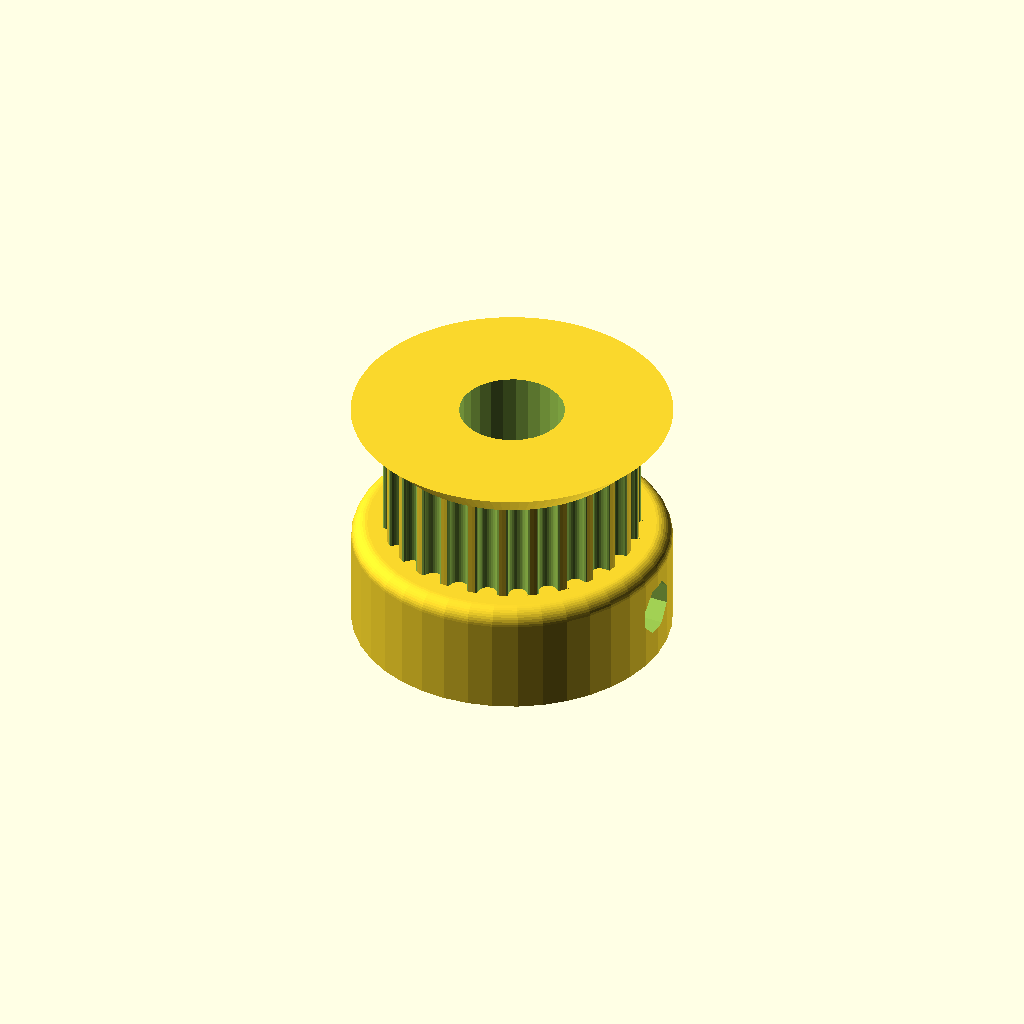
Cell 1: rendered with the file's own defaults.
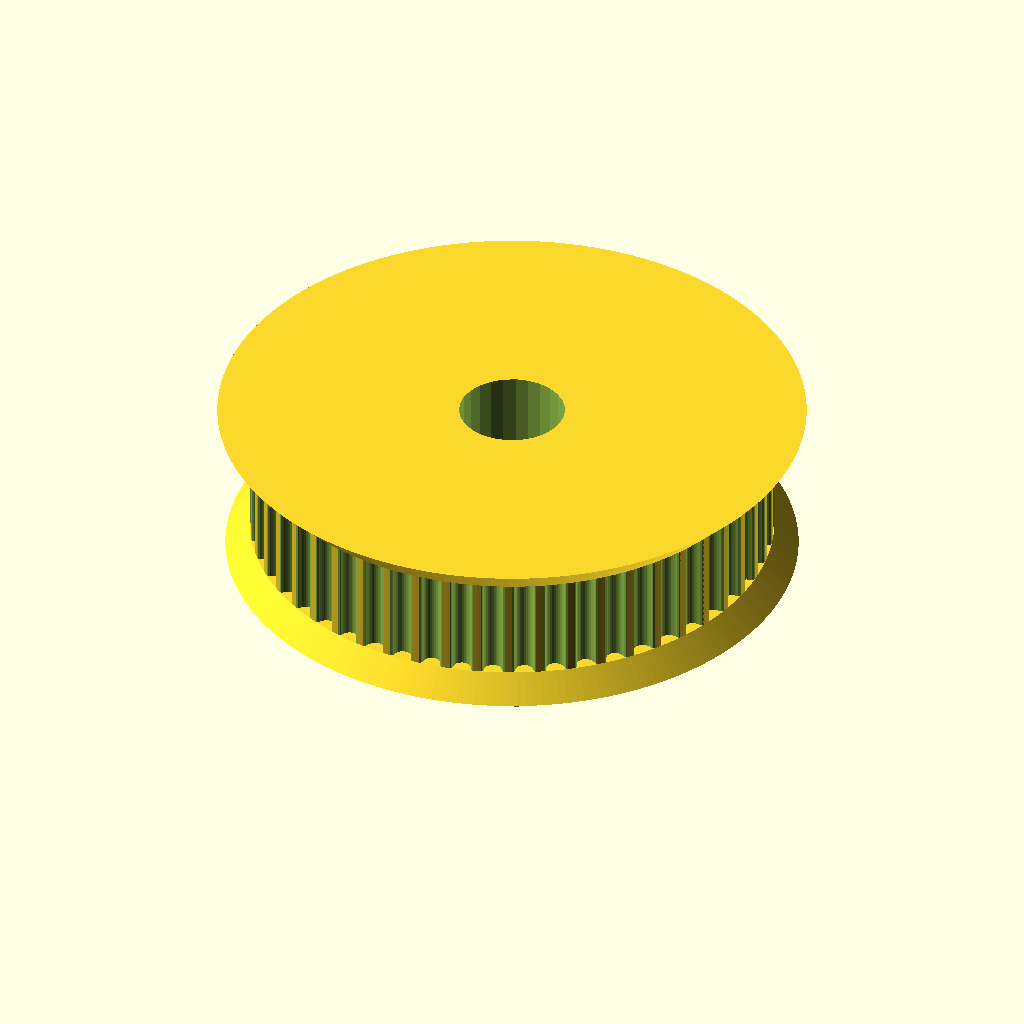
Cell 2: teeth = 52 (everything else at default).
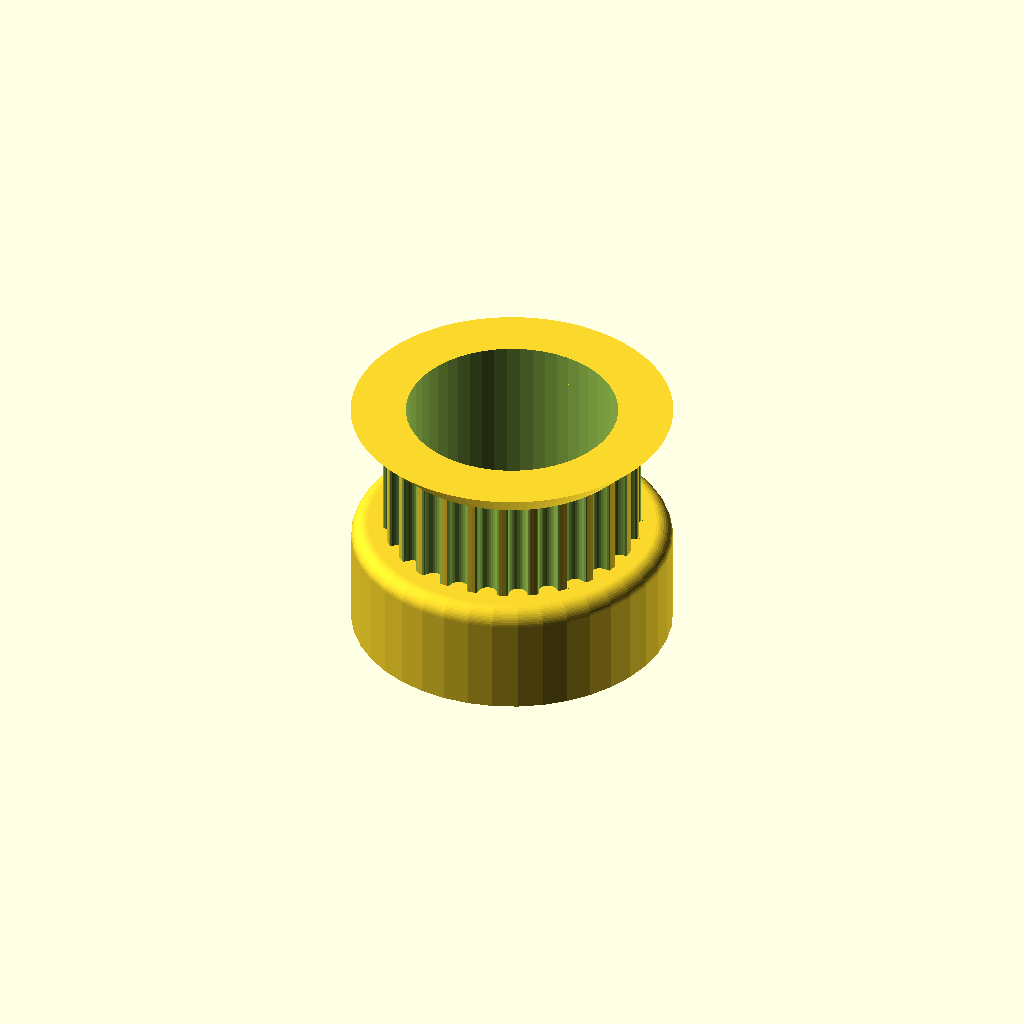
Cell 3 — motor_shaft set to 13.2, the other parameters unchanged.
One fixed orthographic camera (rotation 55°, 0°, 25°; colour scheme Cornfield) for every cell.
Source of the model, 3D Models/Parametric Pulleys.scad:
// Parametric Pulley with multiple belt profiles
// by droftarts January 2012

// Based on pulleys by:
// http://www.thingiverse.com/thing:11256 by me!
// https://github.com/prusajr/PrusaMendel by Josef Prusa
// http://www.thingiverse.com/thing:3104 by GilesBathgate
// http://www.thingiverse.com/thing:2079 by nophead

// dxf tooth data from http://oem.cadregister.com/asp/PPOW_Entry.asp?company=915217&elementID=07807803/METRIC/URETH/WV0025/F
// pulley diameter checked and modelled from data at http://www.sdp-si.com/D265/HTML/D265T016.html

/**
 * @name Pulley
 * @category Printed
 * @using 1 x m3 nut, normal or nyloc
 * @using 1 x m3x10 set screw or 1 x m3x8 grub screw
 */


// tuneable constants

teeth = 26;			// Number of teeth, standard Mendel T5 belt = 8, gives Outside Diameter of 11.88mm
profile = 12;		// 1=MXL 2=40DP 3=XL 4=H 5=T2.5 6=T5 7=T10 8=AT5 9=HTD_3mm 10=HTD_5mm 11=HTD_8mm 12=GT2_2mm 13=GT2_3mm 14=GT2_5mm

motor_shaft = 6.6;	// NEMA17 motor shaft exact diameter = 5
m3_dia = 3.4;		// 3mm hole diameter
m3_nut_hex = 1;		// 1 for hex, 0 for square nut
m3_nut_flats = 6;	// normal M3 hex nut exact width = 5.5
m3_nut_depth = 3;	// normal M3 hex nut exact depth = 2.4, nyloc = 4

retainer = 1;		// Belt retainer above teeth, 0 = No, 1 = Yes
retainer_ht = 2;	// height of retainer flange over pulley, standard = 1.5
idler = 1;			// Belt retainer below teeth, 0 = No, 1 = Yes
idler_ht = 1.5;		// height of idler flange over pulley, standard = 1.5

pulley_t_ht = 6.5;	    // length of toothed part of pulley, standard = 12
pulley_b_ht = 7;		// pulley base height, standard = 8. Set to same as idler_ht if you want an idler but no pulley.
pulley_b_dia = 20;	// pulley base diameter, standard = 20
no_of_nuts = 2;		// number of captive nuts required, standard = 1
nut_angle = 90;		// angle between nuts, standard = 90
nut_shaft_distance = 1;	// distance between inner face of nut and shaft, can be negative.


//	********************************
//	** Scaling tooth for good fit **
//	********************************
/*	To improve fit of belt to pulley, set the following constant. Decrease or increase by 0.1mm at a time. We are modelling the *BELT* tooth here, not the tooth on the pulley. Increasing the number will *decrease* the pulley tooth size. Increasing the tooth width will also scale proportionately the tooth depth, to maintain the shape of the tooth, and increase how far into the pulley the tooth is indented. Can be negative */

additional_tooth_width = 0; //mm

//	If you need more tooth depth than this provides, adjust the following constant. However, this will cause the shape of the tooth to change.

additional_tooth_depth = 0; //mm O (zero is default)

// calculated constants

nut_elevation = pulley_b_ht/2;
m3_nut_points = 2*((m3_nut_flats/2)/cos(30)); // This is needed for the nut trap

// The following set the pulley diameter for a given number of teeth

MXL_pulley_dia = tooth_spacing (2.032,0.254);
40DP_pulley_dia = tooth_spacing (2.07264,0.1778);
XL_pulley_dia = tooth_spacing (5.08,0.254);
H_pulley_dia = tooth_spacing (9.525,0.381);
T2_5_pulley_dia = tooth_spaceing_curvefit (0.7467,0.796,1.026);
T5_pulley_dia = tooth_spaceing_curvefit (0.6523,1.591,1.064);
T10_pulley_dia = tooth_spacing (10,0.93);
AT5_pulley_dia = tooth_spaceing_curvefit (0.6523,1.591,1.064);
HTD_3mm_pulley_dia = tooth_spacing (3,0.381);
HTD_5mm_pulley_dia = tooth_spacing (5,0.5715);
HTD_8mm_pulley_dia = tooth_spacing (8,0.6858);
GT2_2mm_pulley_dia = tooth_spacing (2,0.254);
GT2_3mm_pulley_dia = tooth_spacing (3,0.381);
GT2_5mm_pulley_dia = tooth_spacing (5,0.5715);

// The following calls the pulley creation part, and passes the pulley diameter and tooth width to that module

if ( profile == 1 ) { pulley ( "MXL" , MXL_pulley_dia , 0.508 , 1.321 ); }
if ( profile == 2 ) { pulley ( "40 D.P." , 40DP_pulley_dia , 0.457 , 1.226 ); }
if ( profile == 3 ) { pulley ( "XL" , XL_pulley_dia , 1.27, 3.051 ); }
if ( profile == 4 ) { pulley ( "H" , H_pulley_dia ,1.905 , 5.359 ); }
if ( profile == 5 ) { pulley ( "T2.5" , T2_5_pulley_dia , 0.7 , 1.678 ); }
if ( profile == 6 ) { pulley ( "T5" , T5_pulley_dia , 1.19 , 3.264 ); }
if ( profile == 7 ) { pulley ( "T10" , T10_pulley_dia , 2.5 , 6.13 ); }
if ( profile == 8 ) { pulley ( "AT5" , AT5_pulley_dia , 1.19 , 4.268 ); }
if ( profile == 9 ) { pulley ( "HTD 3mm" , HTD_3mm_pulley_dia , 1.289 , 2.27 ); }
if ( profile == 10 ) { pulley ( "HTD 5mm" , HTD_5mm_pulley_dia , 2.199 , 3.781 ); }
if ( profile == 11 ) { pulley ( "HTD 8mm" , HTD_8mm_pulley_dia , 3.607 , 6.603 ); }
if ( profile == 12 ) { pulley ( "GT2 2mm" , GT2_2mm_pulley_dia , 0.764 , 1.494 ); }
if ( profile == 13 ) { pulley ( "GT2 3mm" , GT2_3mm_pulley_dia , 1.169 , 2.31 ); }
if ( profile == 14 ) { pulley ( "GT2 5mm" , GT2_5mm_pulley_dia , 1.969 , 3.952 ); }

// Functions

function tooth_spaceing_curvefit (b,c,d)
	= ((c * pow(teeth,d)) / (b + pow(teeth,d))) * teeth ;

function tooth_spacing(tooth_pitch,pitch_line_offset)
	= (2*((teeth*tooth_pitch)/(3.14159265*2)-pitch_line_offset)) ;

// Main Module

module pulley( belt_type , pulley_OD , tooth_depth , tooth_width )
	{
	echo (str("Belt type = ",belt_type,"; Number of teeth = ",teeth,"; Pulley Outside Diameter = ",pulley_OD,"mm "));
	tooth_distance_from_centre = sqrt( pow(pulley_OD/2,2) - pow((tooth_width+additional_tooth_width)/2,2));
	tooth_width_scale = (tooth_width + additional_tooth_width ) / tooth_width;
	tooth_depth_scale = ((tooth_depth + additional_tooth_depth ) / tooth_depth) ;


//	************************************************************************
//	*** uncomment the following line if pulley is wider than puller base ***
//	************************************************************************

//	translate ([0,0, pulley_b_ht + pulley_t_ht + retainer_ht ]) rotate ([0,180,0])

	difference()
	 {	 
		union()
		{
			//base
	
			if ( pulley_b_ht < 2 ) { echo ("CAN'T DRAW PULLEY BASE, HEIGHT LESS THAN 2!!!"); } else {
				rotate_extrude($fn=pulley_b_dia*2)
				{
						square([pulley_b_dia/2-1,pulley_b_ht]);
						square([pulley_b_dia/2,pulley_b_ht-1]);
						translate([pulley_b_dia/2-1,pulley_b_ht-1]) circle(1);
				}
			}
	
		difference()
			{
			//shaft - diameter is outside diameter of pulley
			
			translate([0,0,pulley_b_ht]) 
			rotate ([0,0,360/(teeth*4)]) 
			cylinder(r=pulley_OD/2,h=pulley_t_ht, $fn=teeth*4);
	
			//teeth - cut out of shaft
		
			for(i=[1:teeth]) 
			rotate([0,0,i*(360/teeth)])
			translate([0,-tooth_distance_from_centre,pulley_b_ht -1]) 
			scale ([ tooth_width_scale , tooth_depth_scale , 1 ]) 
			{
			if ( profile == 1 ) { MXL();}
			if ( profile == 2 ) { 40DP();}
			if ( profile == 3 ) { XL();}
			if ( profile == 4 ) { H();}
			if ( profile == 5 ) { T2_5();}
			if ( profile == 6 ) { T5();}
			if ( profile == 7 ) { T10();}
			if ( profile == 8 ) { AT5();}
			if ( profile == 9 ) { HTD_3mm();}
			if ( profile == 10 ) { HTD_5mm();}
			if ( profile == 11 ) { HTD_8mm();}
			if ( profile == 12 ) { GT2_2mm();}
			if ( profile == 13 ) { GT2_3mm();}
			if ( profile == 14 ) { GT2_5mm();}
			}

			}
			
		//belt retainer / idler
		if ( retainer > 0 ) {translate ([0,0, pulley_b_ht + pulley_t_ht ]) 
		rotate_extrude($fn=teeth*4)  
		polygon([[0,0],[pulley_OD/2,0],[pulley_OD/2 + retainer_ht , retainer_ht],[0 , retainer_ht],[0,0]]);}
		
		if ( idler > 0 ) {translate ([0,0, pulley_b_ht - idler_ht ]) 
		rotate_extrude($fn=teeth*4)  
		polygon([[0,0],[pulley_OD/2 + idler_ht,0],[pulley_OD/2 , idler_ht],[0 , idler_ht],[0,0]]);}
	
		}
	   
		//hole for motor shaft
		translate([0,0,-1])cylinder(r=motor_shaft/2,h=pulley_b_ht + pulley_t_ht + retainer_ht + 2,$fn=motor_shaft*4);
				
		//captive nut and grub screw holes
	
		if ( pulley_b_ht < m3_nut_flats ) { echo ("CAN'T DRAW CAPTIVE NUTS, HEIGHT LESS THAN NUT DIAMETER!!!"); } else {
		if ( (pulley_b_dia - motor_shaft)/2 < m3_nut_depth + 3 ) { echo ("CAN'T DRAW CAPTIVE NUTS, DIAMETER TOO SMALL FOR NUT DEPTH!!!"); } else {
	
			for(j=[1:no_of_nuts]) rotate([0,0,j*nut_angle])
			translate([0,0,nut_elevation])rotate([90,0,0])
	
			union()
			{
				//entrance
				translate([0,-pulley_b_ht/4-0.5,motor_shaft/2+m3_nut_depth/2+nut_shaft_distance]) cube([m3_nut_flats,pulley_b_ht/2+1,m3_nut_depth],center=true);
	
				//nut
				if ( m3_nut_hex > 0 )
					{
						// hex nut
						translate([0,0.25,motor_shaft/2+m3_nut_depth/2+nut_shaft_distance]) rotate([0,0,30]) cylinder(r=m3_nut_points/2,h=m3_nut_depth,center=true,$fn=6);
					} else {
						// square nut
						translate([0,0.25,motor_shaft/2+m3_nut_depth/2+nut_shaft_distance]) cube([m3_nut_flats,m3_nut_flats,m3_nut_depth],center=true);
					}
	
				//grub screw hole
				rotate([0,0,22.5])cylinder(r=m3_dia/2,h=pulley_b_dia/2+1,$fn=8);
			}
		}}
	 }
	   
	}


// Tooth profile modules

module MXL()
	{
	linear_extrude(height=pulley_t_ht+2) polygon([[-0.660421,-0.5],[-0.660421,0],[-0.621898,0.006033],[-0.587714,0.023037],[-0.560056,0.049424],[-0.541182,0.083609],[-0.417357,0.424392],[-0.398413,0.458752],[-0.370649,0.48514],[-0.336324,0.502074],[-0.297744,0.508035],[0.297744,0.508035],[0.336268,0.502074],[0.370452,0.48514],[0.39811,0.458752],[0.416983,0.424392],[0.540808,0.083609],[0.559752,0.049424],[0.587516,0.023037],[0.621841,0.006033],[0.660421,0],[0.660421,-0.5]]);
	}

module 40DP()
	{
	linear_extrude(height=pulley_t_ht+2) polygon([[-0.612775,-0.5],[-0.612775,0],[-0.574719,0.010187],[-0.546453,0.0381],[-0.355953,0.3683],[-0.327604,0.405408],[-0.291086,0.433388],[-0.248548,0.451049],[-0.202142,0.4572],[0.202494,0.4572],[0.248653,0.451049],[0.291042,0.433388],[0.327609,0.405408],[0.356306,0.3683],[0.546806,0.0381],[0.574499,0.010187],[0.612775,0],[0.612775,-0.5]]);
	}

module XL()
	{
	linear_extrude(height=pulley_t_ht+2) polygon([[-1.525411,-1],[-1.525411,0],[-1.41777,0.015495],[-1.320712,0.059664],[-1.239661,0.129034],[-1.180042,0.220133],[-0.793044,1.050219],[-0.733574,1.141021],[-0.652507,1.210425],[-0.555366,1.254759],[-0.447675,1.270353],[0.447675,1.270353],[0.555366,1.254759],[0.652507,1.210425],[0.733574,1.141021],[0.793044,1.050219],[1.180042,0.220133],[1.239711,0.129034],[1.320844,0.059664],[1.417919,0.015495],[1.525411,0],[1.525411,-1]]);
	}

module H()
	{
	linear_extrude(height=pulley_t_ht+2) polygon([[-2.6797,-1],[-2.6797,0],[-2.600907,0.006138],[-2.525342,0.024024],[-2.45412,0.052881],[-2.388351,0.091909],[-2.329145,0.140328],[-2.277614,0.197358],[-2.234875,0.262205],[-2.202032,0.334091],[-1.75224,1.57093],[-1.719538,1.642815],[-1.676883,1.707663],[-1.62542,1.764693],[-1.566256,1.813112],[-1.500512,1.85214],[-1.4293,1.880997],[-1.353742,1.898883],[-1.274949,1.905021],[1.275281,1.905021],[1.354056,1.898883],[1.429576,1.880997],[1.500731,1.85214],[1.566411,1.813112],[1.625508,1.764693],[1.676919,1.707663],[1.719531,1.642815],[1.752233,1.57093],[2.20273,0.334091],[2.235433,0.262205],[2.278045,0.197358],[2.329455,0.140328],[2.388553,0.091909],[2.454233,0.052881],[2.525384,0.024024],[2.600904,0.006138],[2.6797,0],[2.6797,-1]]);
	}

module T2_5()
	{
	linear_extrude(height=pulley_t_ht+2) polygon([[-0.839258,-0.5],[-0.839258,0],[-0.770246,0.021652],[-0.726369,0.079022],[-0.529167,0.620889],[-0.485025,0.67826],[-0.416278,0.699911],[0.416278,0.699911],[0.484849,0.67826],[0.528814,0.620889],[0.726369,0.079022],[0.770114,0.021652],[0.839258,0],[0.839258,-0.5]]);
	}

module T5()
	{
	linear_extrude(height=pulley_t_ht+2) polygon([[-1.632126,-0.5],[-1.632126,0],[-1.568549,0.004939],[-1.507539,0.019367],[-1.450023,0.042686],[-1.396912,0.074224],[-1.349125,0.113379],[-1.307581,0.159508],[-1.273186,0.211991],[-1.246868,0.270192],[-1.009802,0.920362],[-0.983414,0.978433],[-0.949018,1.030788],[-0.907524,1.076798],[-0.859829,1.115847],[-0.80682,1.147314],[-0.749402,1.170562],[-0.688471,1.184956],[-0.624921,1.189895],[0.624971,1.189895],[0.688622,1.184956],[0.749607,1.170562],[0.807043,1.147314],[0.860055,1.115847],[0.907754,1.076798],[0.949269,1.030788],[0.9837,0.978433],[1.010193,0.920362],[1.246907,0.270192],[1.273295,0.211991],[1.307726,0.159508],[1.349276,0.113379],[1.397039,0.074224],[1.450111,0.042686],[1.507589,0.019367],[1.568563,0.004939],[1.632126,0],[1.632126,-0.5]]);
	}

module T10()
	{
	linear_extrude(height=pulley_t_ht+2) polygon([[-3.06511,-1],[-3.06511,0],[-2.971998,0.007239],[-2.882718,0.028344],[-2.79859,0.062396],[-2.720931,0.108479],[-2.651061,0.165675],[-2.590298,0.233065],[-2.539962,0.309732],[-2.501371,0.394759],[-1.879071,2.105025],[-1.840363,2.190052],[-1.789939,2.266719],[-1.729114,2.334109],[-1.659202,2.391304],[-1.581518,2.437387],[-1.497376,2.47144],[-1.408092,2.492545],[-1.314979,2.499784],[1.314979,2.499784],[1.408091,2.492545],[1.497371,2.47144],[1.581499,2.437387],[1.659158,2.391304],[1.729028,2.334109],[1.789791,2.266719],[1.840127,2.190052],[1.878718,2.105025],[2.501018,0.394759],[2.539726,0.309732],[2.59015,0.233065],[2.650975,0.165675],[2.720887,0.108479],[2.798571,0.062396],[2.882713,0.028344],[2.971997,0.007239],[3.06511,0],[3.06511,-1]]);
	}

module AT5()
	{
	linear_extrude(height=pulley_t_ht+2) polygon([[-2.134129,-0.75],[-2.134129,0],[-2.058023,0.005488],[-1.984595,0.021547],[-1.914806,0.047569],[-1.849614,0.082947],[-1.789978,0.127073],[-1.736857,0.179338],[-1.691211,0.239136],[-1.653999,0.305859],[-1.349199,0.959203],[-1.286933,1.054635],[-1.201914,1.127346],[-1.099961,1.173664],[-0.986896,1.18992],[0.986543,1.18992],[1.099614,1.173664],[1.201605,1.127346],[1.286729,1.054635],[1.349199,0.959203],[1.653646,0.305859],[1.690859,0.239136],[1.73651,0.179338],[1.789644,0.127073],[1.849305,0.082947],[1.914539,0.047569],[1.984392,0.021547],[2.057906,0.005488],[2.134129,0],[2.134129,-0.75]]);
	}

module HTD_3mm()
	{
	linear_extrude(height=pulley_t_ht+2) polygon([[-1.135062,-0.5],[-1.135062,0],[-1.048323,0.015484],[-0.974284,0.058517],[-0.919162,0.123974],[-0.889176,0.206728],[-0.81721,0.579614],[-0.800806,0.653232],[-0.778384,0.72416],[-0.750244,0.792137],[-0.716685,0.856903],[-0.678005,0.918199],[-0.634505,0.975764],[-0.586483,1.029338],[-0.534238,1.078662],[-0.47807,1.123476],[-0.418278,1.16352],[-0.355162,1.198533],[-0.289019,1.228257],[-0.22015,1.25243],[-0.148854,1.270793],[-0.07543,1.283087],[-0.000176,1.28905],[0.075081,1.283145],[0.148515,1.270895],[0.219827,1.252561],[0.288716,1.228406],[0.354879,1.19869],[0.418018,1.163675],[0.477831,1.123623],[0.534017,1.078795],[0.586276,1.029452],[0.634307,0.975857],[0.677809,0.91827],[0.716481,0.856953],[0.750022,0.792167],[0.778133,0.724174],[0.800511,0.653236],[0.816857,0.579614],[0.888471,0.206728],[0.919014,0.123974],[0.974328,0.058517],[1.048362,0.015484],[1.135062,0],[1.135062,-0.5]]);
	}

module HTD_5mm()
	{
	linear_extrude(height=pulley_t_ht+2) polygon([[-1.89036,-0.75],[-1.89036,0],[-1.741168,0.02669],[-1.61387,0.100806],[-1.518984,0.21342],[-1.467026,0.3556],[-1.427162,0.960967],[-1.398568,1.089602],[-1.359437,1.213531],[-1.310296,1.332296],[-1.251672,1.445441],[-1.184092,1.552509],[-1.108081,1.653042],[-1.024167,1.746585],[-0.932877,1.832681],[-0.834736,1.910872],[-0.730271,1.980701],[-0.62001,2.041713],[-0.504478,2.09345],[-0.384202,2.135455],[-0.259708,2.167271],[-0.131524,2.188443],[-0.000176,2.198511],[0.131296,2.188504],[0.259588,2.167387],[0.384174,2.135616],[0.504527,2.093648],[0.620123,2.04194],[0.730433,1.980949],[0.834934,1.911132],[0.933097,1.832945],[1.024398,1.746846],[1.108311,1.653291],[1.184308,1.552736],[1.251865,1.445639],[1.310455,1.332457],[1.359552,1.213647],[1.39863,1.089664],[1.427162,0.960967],[1.467026,0.3556],[1.518984,0.21342],[1.61387,0.100806],[1.741168,0.02669],[1.89036,0],[1.89036,-0.75]]);
	}

module HTD_8mm()
	{
	linear_extrude(height=pulley_t_ht+2) polygon([[-3.301471,-1],[-3.301471,0],[-3.16611,0.012093],[-3.038062,0.047068],[-2.919646,0.10297],[-2.813182,0.177844],[-2.720989,0.269734],[-2.645387,0.376684],[-2.588694,0.496739],[-2.553229,0.627944],[-2.460801,1.470025],[-2.411413,1.691917],[-2.343887,1.905691],[-2.259126,2.110563],[-2.158035,2.30575],[-2.041518,2.490467],[-1.910478,2.66393],[-1.76582,2.825356],[-1.608446,2.973961],[-1.439261,3.10896],[-1.259169,3.22957],[-1.069074,3.335006],[-0.869878,3.424485],[-0.662487,3.497224],[-0.447804,3.552437],[-0.226732,3.589341],[-0.000176,3.607153],[0.226511,3.589461],[0.447712,3.552654],[0.66252,3.497516],[0.870027,3.424833],[1.069329,3.33539],[1.259517,3.229973],[1.439687,3.109367],[1.608931,2.974358],[1.766344,2.825731],[1.911018,2.664271],[2.042047,2.490765],[2.158526,2.305998],[2.259547,2.110755],[2.344204,1.905821],[2.411591,1.691983],[2.460801,1.470025],[2.553229,0.627944],[2.588592,0.496739],[2.645238,0.376684],[2.720834,0.269734],[2.81305,0.177844],[2.919553,0.10297],[3.038012,0.047068],[3.166095,0.012093],[3.301471,0],[3.301471,-1]]);
	}

module GT2_2mm()
	{
	linear_extrude(height=pulley_t_ht+2) polygon([[0.747183,-0.5],[0.747183,0],[0.647876,0.037218],[0.598311,0.130528],[0.578556,0.238423],[0.547158,0.343077],[0.504649,0.443762],[0.451556,0.53975],[0.358229,0.636924],[0.2484,0.707276],[0.127259,0.750044],[0,0.76447],[-0.127259,0.750044],[-0.2484,0.707276],[-0.358229,0.636924],[-0.451556,0.53975],[-0.504797,0.443762],[-0.547291,0.343077],[-0.578605,0.238423],[-0.598311,0.130528],[-0.648009,0.037218],[-0.747183,0],[-0.747183,-0.5]]);
	}

module GT2_3mm()
	{
	linear_extrude(height=pulley_t_ht+2) polygon([[-1.155171,-0.5],[-1.155171,0],[-1.065317,0.016448],[-0.989057,0.062001],[-0.93297,0.130969],[-0.90364,0.217664],[-0.863705,0.408181],[-0.800056,0.591388],[-0.713587,0.765004],[-0.60519,0.926747],[-0.469751,1.032548],[-0.320719,1.108119],[-0.162625,1.153462],[0,1.168577],[0.162625,1.153462],[0.320719,1.108119],[0.469751,1.032548],[0.60519,0.926747],[0.713587,0.765004],[0.800056,0.591388],[0.863705,0.408181],[0.90364,0.217664],[0.932921,0.130969],[0.988924,0.062001],[1.065168,0.016448],[1.155171,0],[1.155171,-0.5]]);
	}

module GT2_5mm()
	{
	linear_extrude(height=pulley_t_ht+2) polygon([[-1.975908,-0.75],[-1.975908,0],[-1.797959,0.03212],[-1.646634,0.121224],[-1.534534,0.256431],[-1.474258,0.426861],[-1.446911,0.570808],[-1.411774,0.712722],[-1.368964,0.852287],[-1.318597,0.989189],[-1.260788,1.123115],[-1.195654,1.25375],[-1.12331,1.380781],[-1.043869,1.503892],[-0.935264,1.612278],[-0.817959,1.706414],[-0.693181,1.786237],[-0.562151,1.851687],[-0.426095,1.9027],[-0.286235,1.939214],[-0.143795,1.961168],[0,1.9685],[0.143796,1.961168],[0.286235,1.939214],[0.426095,1.9027],[0.562151,1.851687],[0.693181,1.786237],[0.817959,1.706414],[0.935263,1.612278],[1.043869,1.503892],[1.123207,1.380781],[1.195509,1.25375],[1.26065,1.123115],[1.318507,0.989189],[1.368956,0.852287],[1.411872,0.712722],[1.447132,0.570808],[1.474611,0.426861],[1.534583,0.256431],[1.646678,0.121223],[1.798064,0.03212],[1.975908,0],[1.975908,-0.75]]);
	}
Parameter table extracted from the source (name, type, default, range or options):
teeth: number, default 26
profile: number, default 12
motor_shaft: number, default 6.6
m3_dia: number, default 3.4
m3_nut_hex: number, default 1
m3_nut_flats: number, default 6
m3_nut_depth: number, default 3
retainer: number, default 1
retainer_ht: number, default 2
idler: number, default 1
idler_ht: number, default 1.5
pulley_t_ht: number, default 6.5
pulley_b_ht: number, default 7
pulley_b_dia: number, default 20
no_of_nuts: number, default 2
nut_angle: number, default 90
nut_shaft_distance: number, default 1
additional_tooth_width: number, default 0
additional_tooth_depth: number, default 0
